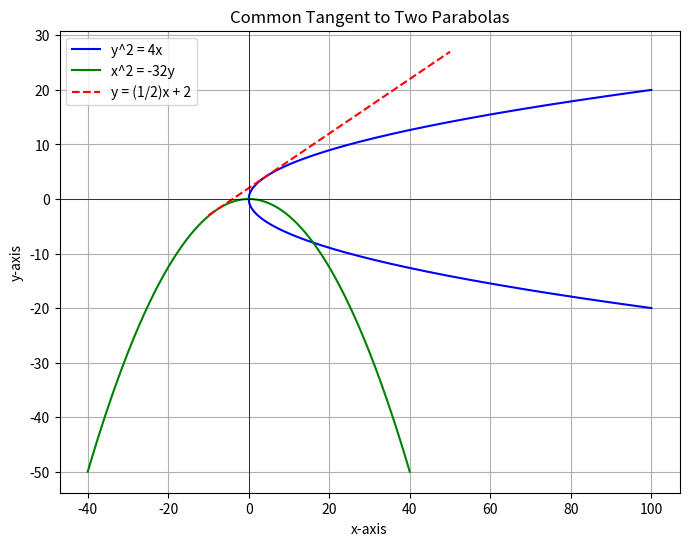

Reproduce this figure in Python.
import numpy as np
import matplotlib.pyplot as plt

# Define parabola 1: y^2 = 4x  -> x = y^2 / 4
y1 = np.linspace(-20, 20, 400)
x1 = (y1**2) / 4

# Define parabola 2: x^2 = -32y -> y = -x^2 / 32
x2 = np.linspace(-40, 40, 400)
y2 = -(x2**2) / 32

# Define common tangent: y = (1/2)x + 2
x_tan = np.linspace(-10, 50, 400)
y_tan = 0.5 * x_tan + 2

# Plot the parabolas
plt.figure(figsize=(8, 6))
plt.plot(x1, y1, 'b', label='y^2 = 4x')
plt.plot(x2, y2, 'g', label='x^2 = -32y')

# Plot the tangent line
plt.plot(x_tan, y_tan, 'r--', label='y = (1/2)x + 2')

# Add labels and title
plt.xlabel("x-axis")
plt.ylabel("y-axis")
plt.title("Common Tangent to Two Parabolas")
plt.axhline(0, color='black', linewidth=0.5)
plt.axvline(0, color='black', linewidth=0.5)
plt.legend()
plt.grid(True)

# Save as PNG file
plt.savefig("slope_plot.png", dpi=300)

# Show the plot
plt.show()

